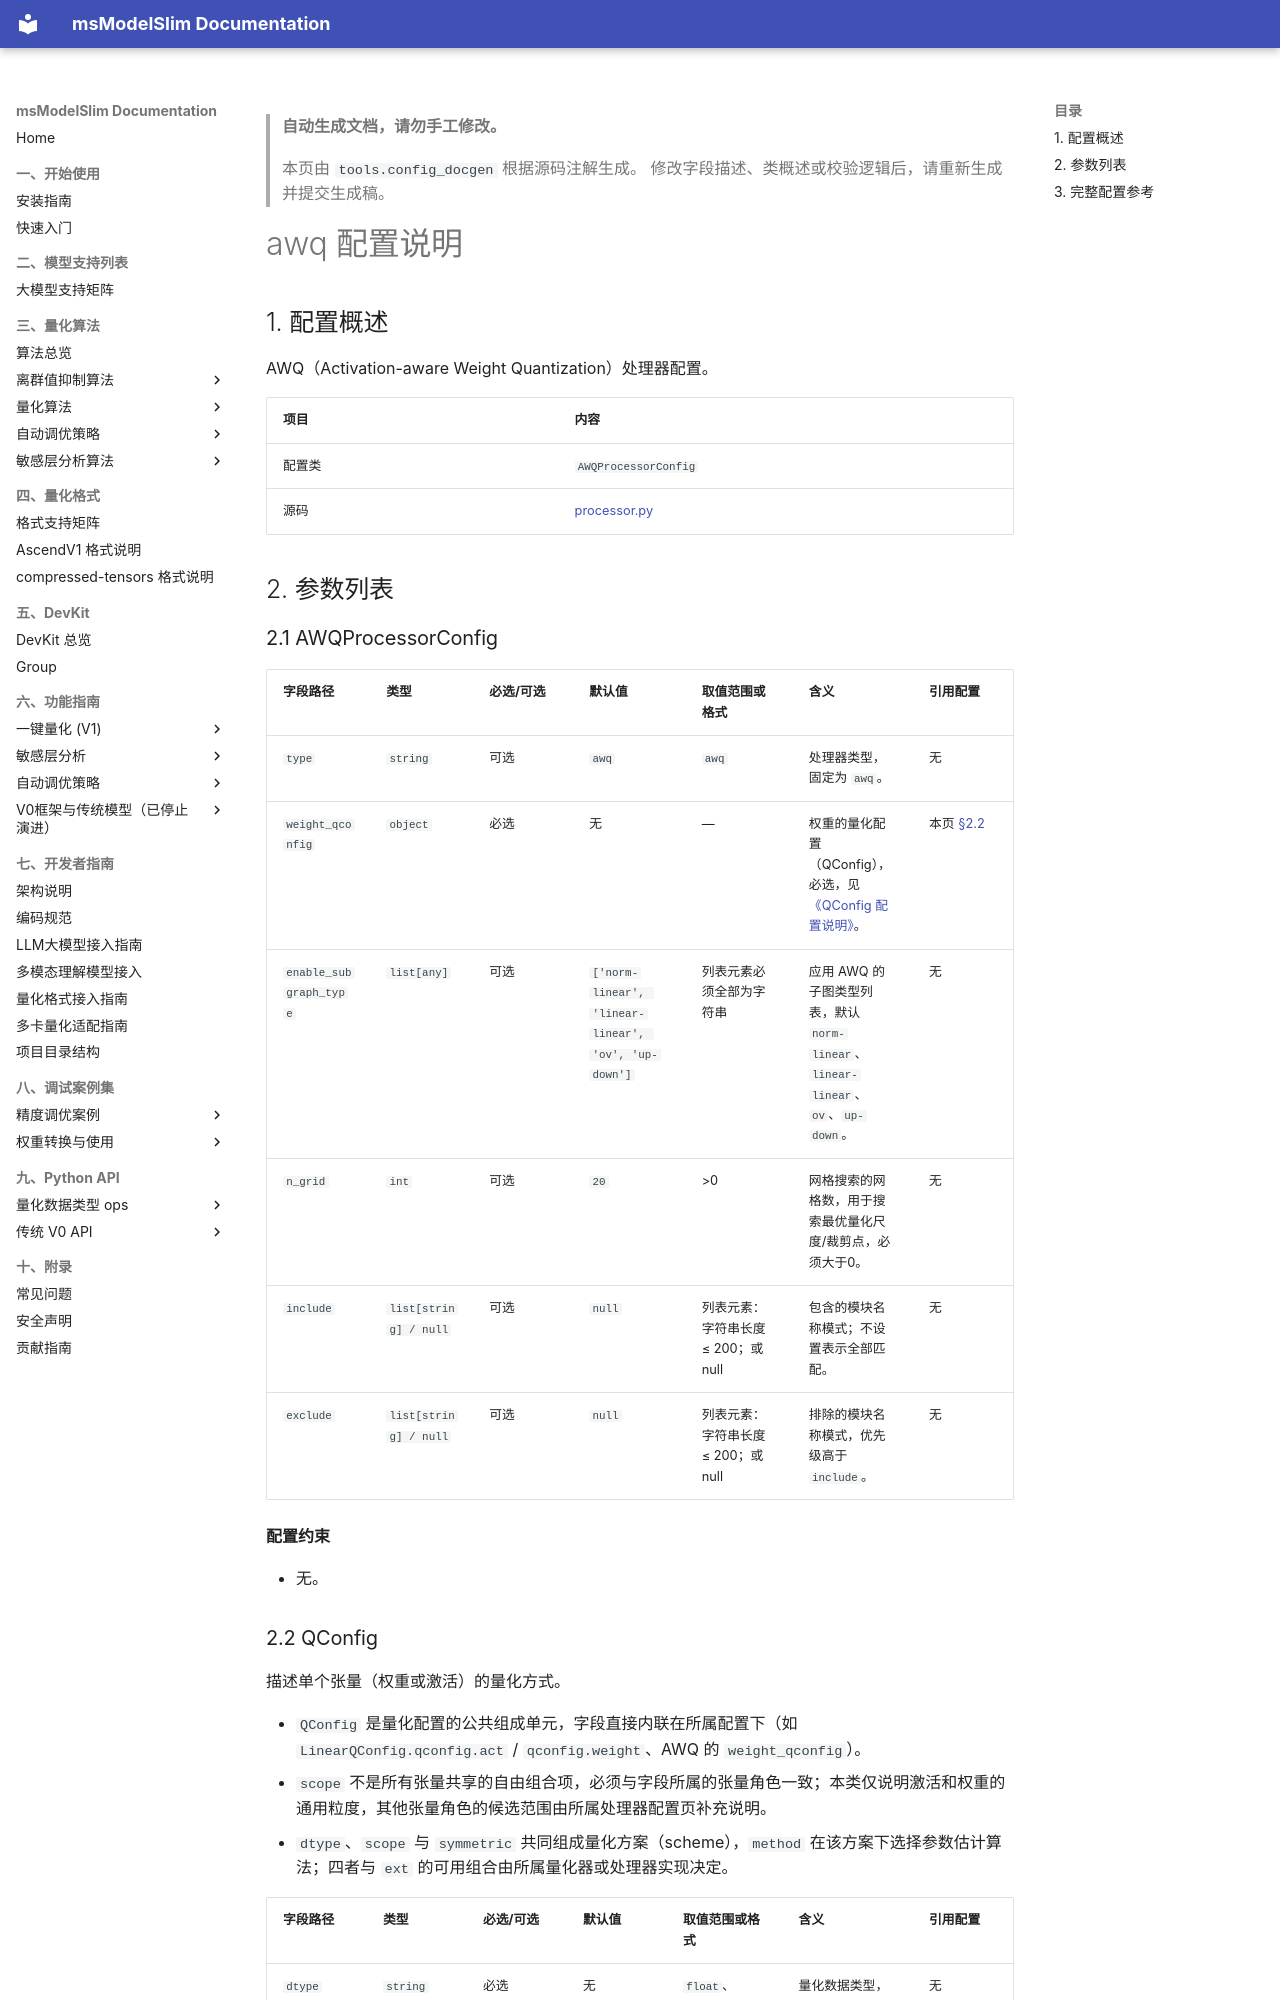

repository: Ascend/msmodelslim · page: zh/api_reference/config/processor/awq/index.html · generator: mkdocs

<!-- generated-by: tools.config_docgen ; class: msmodelslim.core.quantization_algorithm.anti_outlier.awq.processor.AWQProcessorConfig -->
> **自动生成文档，请勿手工修改。**
>
> 本页由 `tools.config_docgen` 根据源码注解生成。
> 修改字段描述、类概述或校验逻辑后，请重新生成并提交生成稿。

# awq 配置说明

## 1. 配置概述

AWQ（Activation-aware Weight Quantization）处理器配置。

| 项目 | 内容 |
|------|------|
| 配置类 | `AWQProcessorConfig` |
| 源码 | [processor.py](../../../../../msmodelslim/core/quantization_algorithm/anti_outlier/awq/processor.py) |
